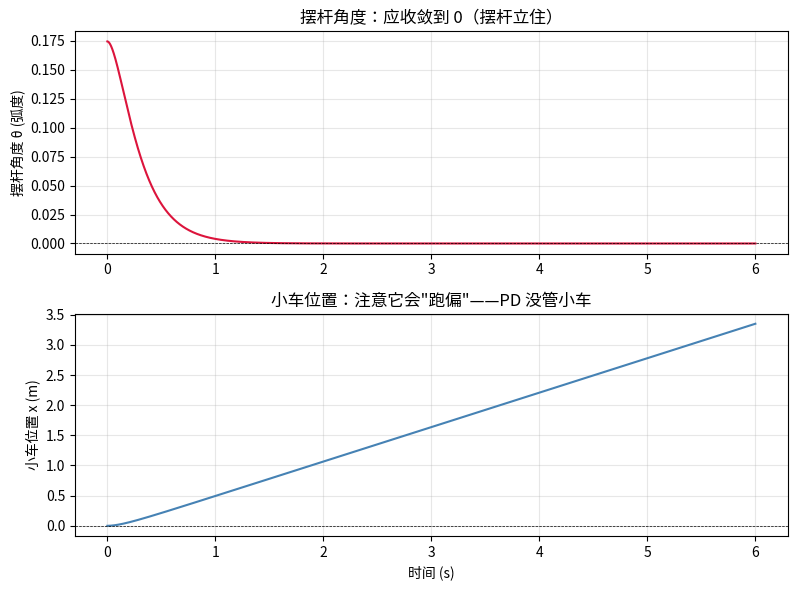

Here is the Python script that generated this plot:
# -*- coding: utf-8 -*-
"""
台阶 4：小车 + 倒立摆(完整 cart-pole 模型)+ PD 控制
======================================================
目标：摆杆立在一辆能左右移动的小车上，通过给小车施加水平力 F，让摆杆保持竖直。

【和台阶 3 的本质区别】
    台阶 3：摆杆绕"固定转轴"转，你直接用"力矩 τ"掰摆杆。
    台阶 4：摆杆立在小车上，你只能给"小车"施加水平力 F——
            靠"移动小车"来间接扶正摆杆（就像手指顶筷子，手移动、筷子才立住）。

【系统的状态(4 个量)】
    x      ：小车位置
    x_dot  ：小车速度
    theta  ：摆杆与竖直向上方向的夹角
    theta_dot：摆杆角速度
    这 4 个量完全描述了小车和摆杆在任意时刻的样子。

【物理：两个耦合方程】
    小车和摆杆是"绑在一起"的，所以要联立两个方程才能解出加速度。
    这里先忽略摩擦(简化)，方程如下：

    方程①(小车水平方向)：
        (M+m)·x_ddot + m·l·cosθ·θ_ddot = F + m·l·sinθ·θ_dot²
    方程②(摆杆转动)：
        m·l·cosθ·x_ddot + (I+m·l²)·θ_ddot = m·g·l·sinθ

    两个方程、两个未知数(x_ddot 和 θ_ddot)，写成矩阵形式：
        A · [x_ddot, θ_ddot]^T = b_vec
    然后用 np.linalg.solve 一次解出来。

【⚠️ 关键：控制符号反了！】
    台阶 3 是"力矩直接掰摆杆"：θ>0(右偏) → 用逆时针力矩 → τ = -Kp·θ
    台阶 4 是"力作用在小车上"：θ>0(摆杆右偏) → 要让小车也往右开，
        摆杆才会因为"支点跑了"而往回倒 → F 和 θ 同号 → F = +Kp·θ + Kd·θ_dot
    所以 PD 公式里的符号和台阶 3 相反，这是台阶 4 最反直觉、也最关键的点。

【你需要完成 8 个填空】
    TODO 1：PD 控制力 F（注意符号！）
    TODO 2：构造 A 矩阵（两个方程的系数）
    TODO 3：构造 b_vec（两个方程的右边）
    TODO 4：联立求解 x_ddot 和 theta_ddot
    TODO 5~8：欧拉积分更新 4 个状态

【填完后的预期】
    上图(θ)：摆杆从 10° 被扶正，收敛到 0（摆杆立住了）。
    下图(x)：小车在扶正过程中"跑偏"了一段距离，然后停在那里——
            因为 PD 只反馈了摆杆角度，没管小车位置。这正是台阶 5(LQR)要解决的。
"""

import numpy as np
import matplotlib.pyplot as plt

# ---------- 1. 物理参数 ----------
M = 1.0              # 小车质量 (kg)
m = 0.2              # 摆杆质量 (kg)
l = 0.3              # 摆杆半长 (m)
I = (1/3) * m * l**2 # 摆杆绕质心的转动惯量（均匀细杆公式）
g = 9.81             # 重力加速度

# ---------- 2. 控制参数 ----------
Kp = 30.0            # 比例增益
Kd = 6.0             # 微分增益

# ---------- 3. 模拟参数 ----------
dt = 0.001
t_end = 6.0

# ---------- 4. 初始状态 ----------
x = 0.0                       # 小车初始位置
x_dot = 0.0                   # 小车初始速度
theta = np.radians(10)        # 摆杆初始角度 10°
theta_dot = 0.0               # 摆杆初始角速度

time_list = []
x_list = []
theta_list = []

t = 0.0
while t < t_end:
    # 预计算三角函数
    sin_theta = np.sin(theta)
    cos_theta = np.cos(theta)

    # 【TODO 1】PD 控制力 F
    # 力作用在"小车"上！摆杆右偏(θ>0)→小车往右开→摆杆往回倒
    # 所以 F 和 θ 同号（符号和台阶 3 的力矩相反）
    # 公式：F = Kp * theta + Kd * theta_dot
    F = Kp * theta + Kd * theta_dot
    # 【TODO 2】构造 A 矩阵
    # 方程①：(M+m)·x_ddot + m·l·cosθ·θ_ddot = F + m·l·sinθ·θ_dot²
    # 方程②：m·l·cosθ·x_ddot + (I+m·l²)·θ_ddot = m·g·l·sinθ
    # A = [[第一行 x_ddot 系数, 第一行 θ_ddot 系数],
    #      [第二行 x_ddot 系数, 第二行 θ_ddot 系数]]
    A = np.array([
        [(M+m), m*l*cos_theta],
        [m*l*cos_theta, (I+m*l**2)]
    ])

    # 【TODO 3】构造 b_vec（两个方程的右边）
    # 方程①右边 = F + m·l·sinθ·θ_dot²
    # 方程②右边 = m·g·l·sinθ
    b_vec = np.array([
        F + m*l*sin_theta*theta_dot**2,
        m*g*l*sin_theta
    ])

    # 【TODO 4】联立求解两个加速度
    x_ddot, theta_ddot = np.linalg.solve(A, b_vec)

    # 【TODO 5~8】欧拉积分更新 4 个状态（新值 = 旧值 + 变化率 × dt）
    x_dot = x_dot + x_ddot * dt
    x = x + x_dot * dt
    theta_dot =  theta_dot + theta_ddot * dt
    theta =  theta + theta_dot * dt

    # 记录数据（不用改）
    time_list.append(t)
    x_list.append(x)
    theta_list.append(theta)
    t += dt

# ---------- 5. 画图（两个子图：角度 + 小车位置） ----------
fig, (ax1, ax2) = plt.subplots(2, 1, figsize=(8, 6))

ax1.plot(time_list, theta_list, color='crimson')
ax1.axhline(y=0, color='k', linewidth=0.5, linestyle='--')
ax1.set_ylabel('摆杆角度 θ (弧度)')
ax1.set_title('摆杆角度：应收敛到 0（摆杆立住）')
ax1.grid(True, alpha=0.3)

ax2.plot(time_list, x_list, color='steelblue')
ax2.axhline(y=0, color='k', linewidth=0.5, linestyle='--')
ax2.set_xlabel('时间 (s)')
ax2.set_ylabel('小车位置 x (m)')
ax2.set_title('小车位置：注意它会"跑偏"——PD 没管小车')
ax2.grid(True, alpha=0.3)

plt.tight_layout()
plt.show()
